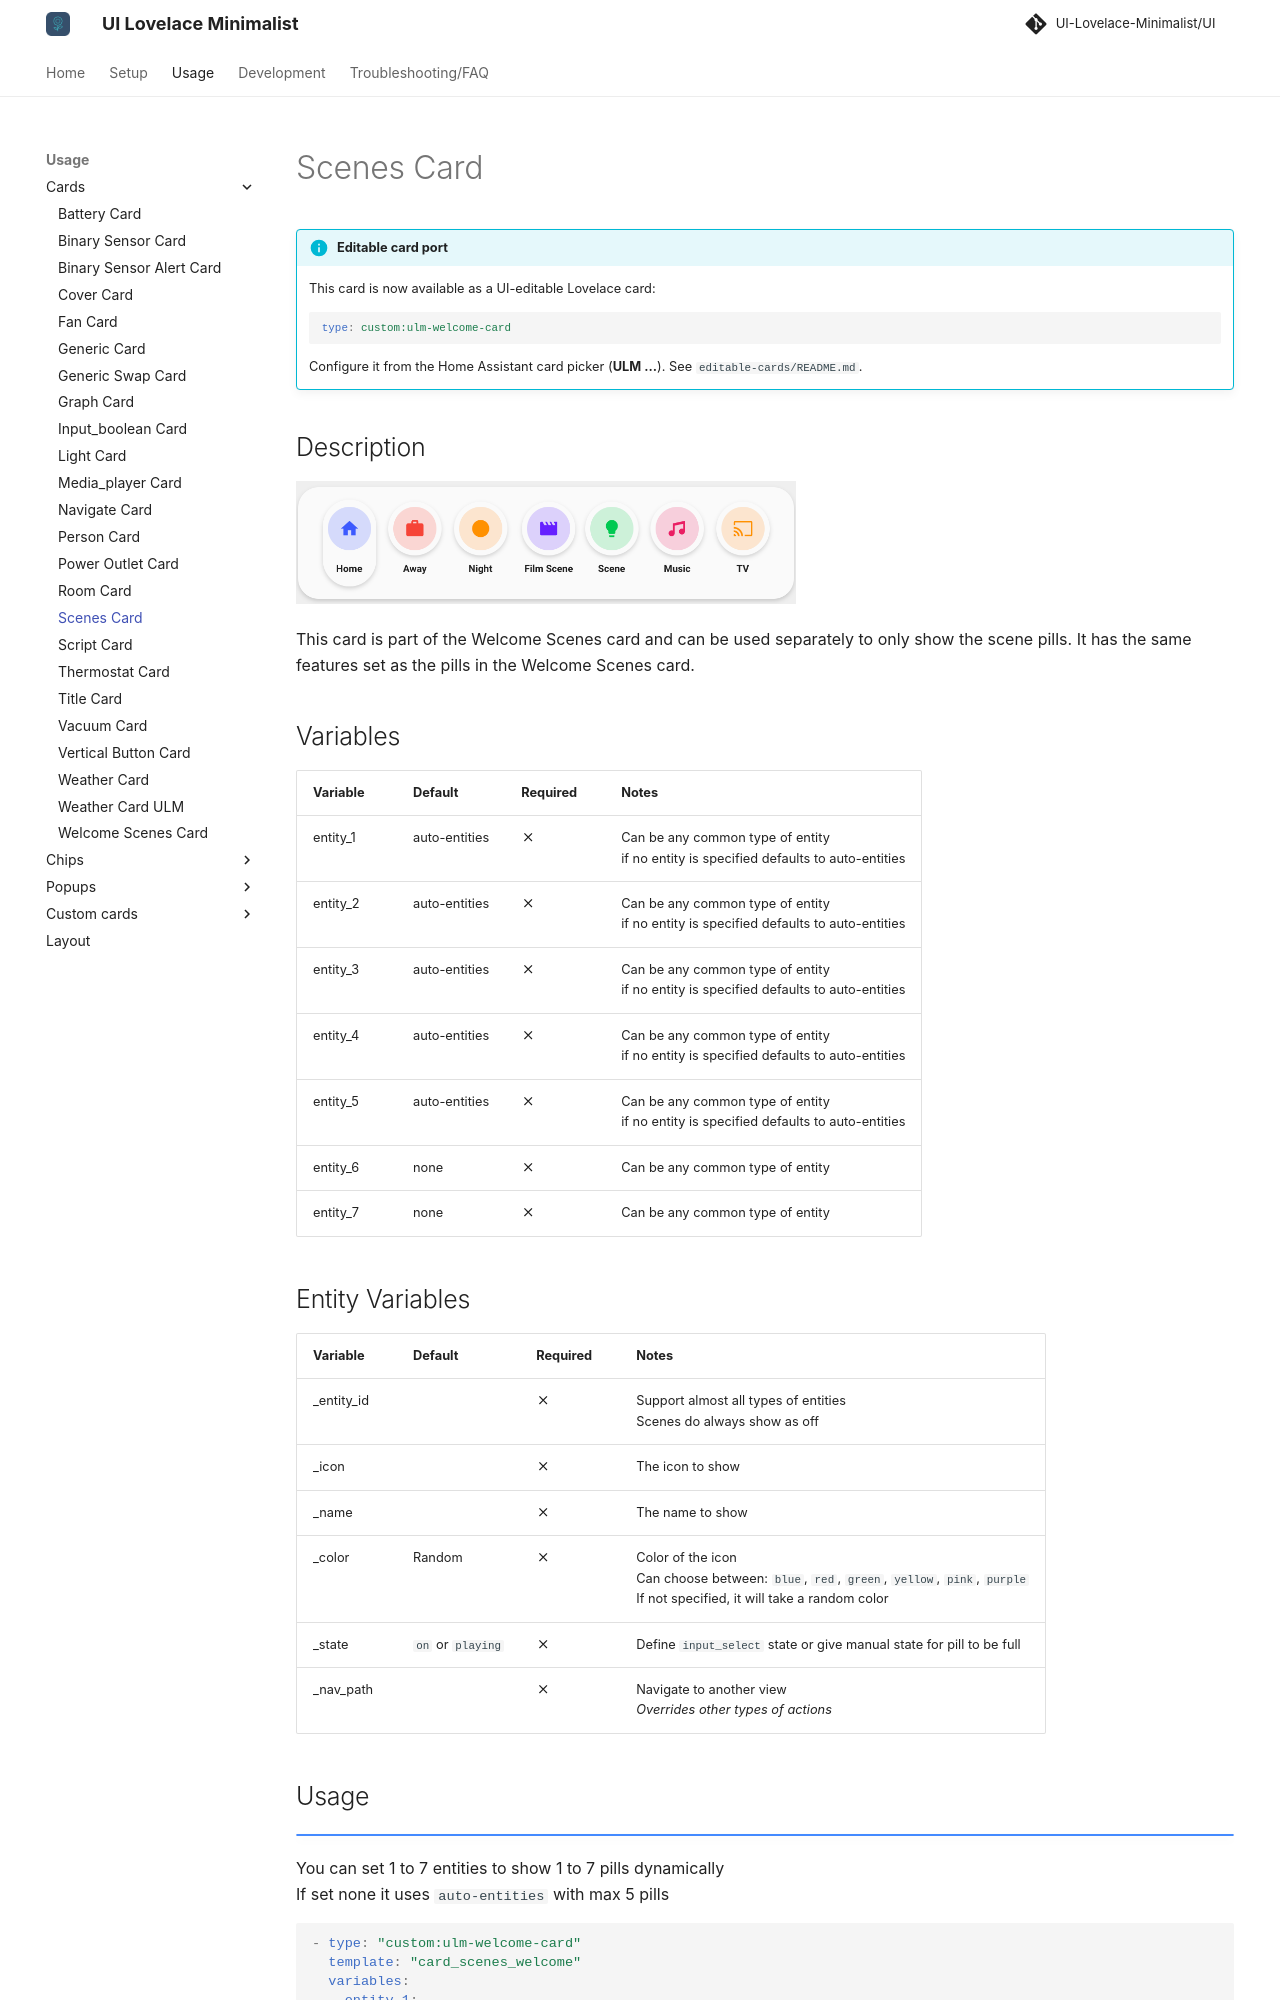

repository: alessandrosabbadini/UI-Lovelace-Minimalist-Cards · page: usage/cards/card_scenes/index.html · generator: mkdocs

---
title: Scenes Card
hide:
  - toc
---

<!-- markdownlint-disable MD046 -->

!!! info "Editable card port"
    This card is now available as a UI-editable Lovelace card:

    ```yaml
    type: custom:ulm-welcome-card
    ```

    Configure it from the Home Assistant card picker (**ULM ...**). See `editable-cards/README.md`.


## Description

![example-image](../../assets/img/ulm_cards/card_scenes.png){ width="500" }

This card is part of the Welcome Scenes card and can be used separately to only show the scene pills. It has the same features set as the pills in the Welcome Scenes card.

## Variables

| Variable | Default       | Required         | Notes                                                                                     |
| -------- | ------------- | ---------------- | ----------------------------------------------------------------------------------------- |
| entity_1 | auto-entities | :material-close: | Can be any common type of entity <br> if no entity is specified defaults to auto-entities |
| entity_2 | auto-entities | :material-close: | Can be any common type of entity <br> if no entity is specified defaults to auto-entities |
| entity_3 | auto-entities | :material-close: | Can be any common type of entity <br> if no entity is specified defaults to auto-entities |
| entity_4 | auto-entities | :material-close: | Can be any common type of entity <br> if no entity is specified defaults to auto-entities |
| entity_5 | auto-entities | :material-close: | Can be any common type of entity <br> if no entity is specified defaults to auto-entities |
| entity_6 | none          | :material-close: | Can be any common type of entity                                                          |
| entity_7 | none          | :material-close: | Can be any common type of entity                                                          |

## Entity Variables

| Variable    | Default           | Required         | Notes                                                                                                                                            |
| ----------- | ----------------- | ---------------- | ------------------------------------------------------------------------------------------------------------------------------------------------ |
| \_entity_id |                   | :material-close: | Support almost all types of entities <br> Scenes do always show as off                                                                           |
| \_icon      |                   | :material-close: | The icon to show                                                                                                                                 |
| \_name      |                   | :material-close: | The name to show                                                                                                                                 |
| \_color     | Random            | :material-close: | Color of the icon <br> Can choose between: `blue`, `red`, `green`, `yellow`, `pink`, `purple` <br> If not specified, it will take a random color |
| \_state     | `on` or `playing` | :material-close: | Define `input_select` state or give manual state for pill to be full                                                                             |
| \_nav_path  |                   | :material-close: | Navigate to another view <br> _Overrides other types of actions_                                                                                 |
